The GitHub repository eddie772tw/R6Assist contains a labelled image folder "dataset" with 76 categories: Ace, Alibi, Amaru, Aruni, Ash, Azami, Bandit, Blackbeard, Blitz, Brava, Buck, capitão, Castle, Caveira, Clash, Deimos, Denari, Doc, Dokkaebi, Echo, Ela, Fenrir, Finka, Flores, Frost, Fuze, Glaz, Goyo, Gridlock, Grim, Hibana, Iana, Jackal, jäger, Kaid, Kali, Kapkan, Lesion, Lion, Maestro, Maverick, Melusi, Mira, Montagne, Mozzie, Mute, Nomad, Oryx, Osa, Pulse, Ram, Rauora, Recruit attacker, Recruit defender, Rook, Sens, Sentry, skopós, Sledge, Smoke, Solis, Striker, Tachanka, Thatcher, Thermite, Thorn, Thunderbird, Tubarao, Twitch, Valkyrie, Vigil, Wamai, Warden, Ying, Zero, Zofia. Examples follow, each with its label.

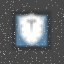
Label: Montagne

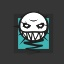
Label: Ela

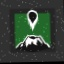
Label: Goyo

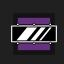
Label: Mira

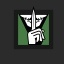
Label: Caveira

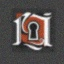
Label: Flores
